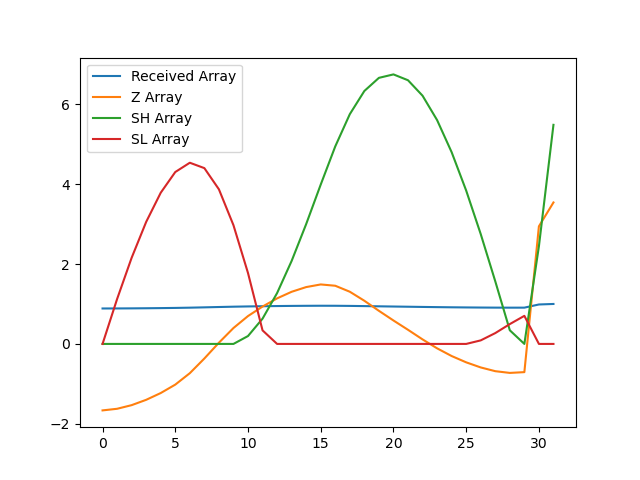

The data file committed next to this chart (first rows):
, index, year, val, Received Array, Z Array, SH Array, SL Array
0, 1346, 1990, 10021, 0.887, -1.664, 0.0, 0.0
1, 1349, 1991, 10031, 0.8879, -1.623, 0.0, 1.123
2, 1352, 1992, 10053, 0.8899, -1.532, 0.0, 2.155
3, 1355, 1993, 10086, 0.8928, -1.399, 0.0, 3.054
4, 1358, 1994, 10128, 0.8965, -1.229, 0.0, 3.784
5, 1361, 1995, 10179, 0.901, -1.018, 0.0, 4.302
6, 1364, 1996, 10250, 0.9072, -0.7325, 0.0, 4.534
7, 1367, 1997, 10340, 0.9152, -0.365, 0.0, 4.399
8, 1370, 1998, 10437, 0.9238, 0.03017, 0.0, 3.869
9, 1373, 1999, 10527, 0.9318, 0.3978, 0.0, 2.972
10, 1376, 2000, 10600, 0.9383, 0.6973, 0.1973, 1.774
11, 1379, 2001, 10659, 0.9434, 0.9351, 0.6324, 0.3391
12, 1382, 2002, 10709, 0.9479, 1.14, 1.272, 0.0
13, 1385, 2003, 10749, 0.9515, 1.305, 2.077, 0.0
14, 1388, 2004, 10778, 0.954, 1.423, 3, 0.0
15, 1391, 2005, 10794, 0.9555, 1.488, 3.988, 0.0
16, 1394, 2006, 10786, 0.9548, 1.456, 4.944, 0.0
17, 1397, 2007, 10750, 0.9515, 1.306, 5.75, 0.0
18, 1400, 2008, 10694, 0.9466, 1.08, 6.33, 0.0
19, 1403, 2009, 10632, 0.9411, 0.8284, 6.659, 0.0
20, 1406, 2010, 10573, 0.9359, 0.5865, 6.745, 0.0
21, 1409, 2011, 10516, 0.9308, 0.3536, 6.599, 0.0
22, 1412, 2012, 10457, 0.9256, 0.1133, 6.212, 0.0
23, 1415, 2013, 10402, 0.9208, -0.1104, 5.602, 0.0
24, 1418, 2014, 10355, 0.9166, -0.303, 4.799, 0.0
25, 1421, 2015, 10316, 0.9131, -0.4609, 3.838, 0.0
26, 1424, 2016, 10285, 0.9104, -0.5887, 2.749, 0.08874
27, 1427, 2017, 10262, 0.9083, -0.6823, 1.567, 0.271
28, 1430, 2018, 10251, 0.9074, -0.7255, 0.3414, 0.4965
29, 1433, 2019, 10256, 0.9078, -0.7062, 0.0, 0.7026
30, 1436, 2020, 11151, 0.987, 2.943, 2.443, 0.0
31, 1439, 2021, 11298, 1.0, 3.54, 5.483, 0.0
